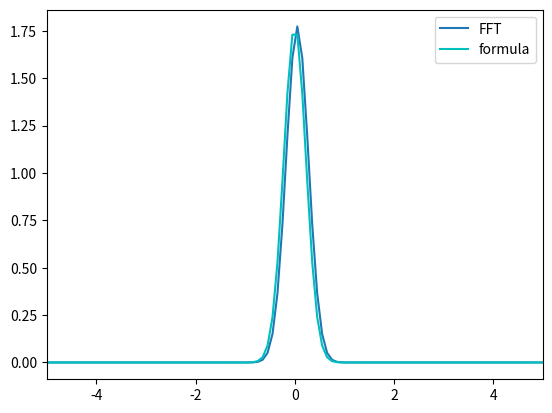

This figure's Python source: (Note: this script raises an exception after producing the figure.)
import numpy as np
import matplotlib.pyplot as plt
from scipy.fft import fft, fftfreq, fftshift, ifft

n = 2048
L = 10
dx = L / (n - 1)
k_max = 1 / (2 * dx)
x = np.linspace(-L / 2, L / 2, n)


def check_fft(f, f2, name):
    fhat = fftshift(fft(f))
    k = np.linspace(-k_max, k_max, len(fhat))
    plt.plot(k, abs(fhat * dx), label="FFT")
    plt.plot(k, abs(f2), color='c', label="formula")
    plt.xlim([-5, 5])
    plt.legend()
    plt.savefig(f"figures/{name}")
    plt.close()


def plot_dfFFT(f, f2=None, name=""):
    kp = fftshift((2 * np.pi / L) * np.arange(-n / 2, n / 2))
    fhat = fft(f)
    dfhat = kp * fhat * 1j
    dfFFT = ifft(dfhat).real

    plt.plot(x, dfFFT, label="FFT")
    if f2 is not None:
        plt.plot(x, f2, color='c', label="formula")
    plt.legend()
    plt.savefig(f"figures/{name}")
    plt.close()


def task1():
    k = np.linspace(-k_max, k_max, n)
    gauss = np.exp(-x ** 2)
    gauss_hat = np.sqrt(np.pi) * np.exp(-np.pi ** 2 * k ** 2)
    lorentzian = np.exp(-np.abs(x))
    lorentzian_hat = 2 / (4 * np.pi ** 2 * k ** 2 + 1)
    s = lambda v: 1.0 if -1 < v < 1 else 0.0
    step = np.array([s(v) for v in x])
    step_hat = 1j * np.exp(2j * np.pi * k) * (-1 + np.exp(-4 * 1j * np.pi * k)) / (2 * np.pi * k)
    c = lambda v: s(v) * np.cos(v)
    conv = np.array([c(v) for v in x])
    conv_hat = -1 / (2 * (4 * np.pi ** 2 * k ** 2 - 1)) * 1j * np.exp(-1j * (2 * np.pi * k + 1)) * (
            -2 * np.pi * k + np.exp(4j * np.pi * k + 2j) * (2 * np.pi * k - 1) + np.exp(4j * np.pi * k) * (
            2 * np.pi * k + 1) - np.exp(2j) * (2 * np.pi * k + 1) + 1)
    check_fft(gauss, gauss_hat, "gauss.png")
    check_fft(lorentzian, lorentzian_hat, "lorentz.png")
    check_fft(step, step_hat, "step.png")
    check_fft(conv, conv_hat, "conv.png")


def task2():
    gauss = np.exp(-np.power(x, 2))
    dgauss = - 2 * x * np.exp(-x ** 2)
    lorentzian = np.exp(-np.abs(x))
    dlorentzian = -np.exp(-abs(x)) * np.sign(x)
    s = lambda v: 1.0 if -1 < v < 1 else 0.0
    step = np.array([s(v) for v in x])
    c = lambda v: s(v) * np.cos(2 * v)
    conv = np.array([c(v) for v in x])
    dconv = -2 * step * np.sin(2 * x)
    plot_dfFFT(gauss, dgauss, 'dgauss.png')
    plot_dfFFT(lorentzian, dlorentzian, 'dlorentz.png')
    plot_dfFFT(step, name='dstep.png')
    plot_dfFFT(conv, dconv, 'dconv.png')


if __name__ == '__main__':
    task1()
    task2()
